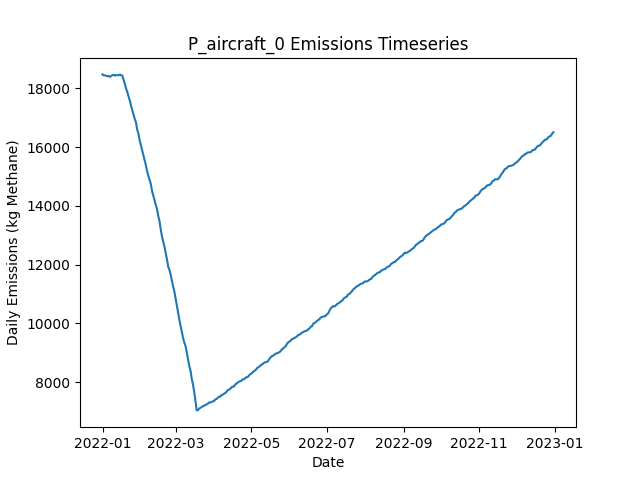

The data file committed next to this chart (first rows):
Date, Daily Emissions (Kg Methane), Daily Mitigable Emissions (Kg Methane), Daily Non-Mitigable Emissions (Kg Methan…, Daily Cost ($), Active Leaks, New Leaks, Leaks Repaired, Leaks Naturally Repaired, Leaks Tagged, Daily Repair Cost ($), Daily Natural Repair Cost ($), aircraft Deployment Cost ($), aircraft Sites flagged for Follow-Up, aircraft Leaks tagged for repair, aircraft Sites Visited, aircraft Travel Time (Minutes), aircraft Survey Time (Minutes), OGI_FU Deployment Cost ($), OGI_FU Sites flagged for Follow-Up, OGI_FU Leaks tagged for repair, OGI_FU Sites Visited, OGI_FU Travel Time (Minutes), OGI_FU Survey Time (Minutes)
2022-01-01, 18476, 13102, 5373, 250, 6720, 6752, 0, 25, 0.00000, 0.00000, 5000, 250, 0, , 160, 318, 159, 0.00000, , 0, 0, 0, 0
2022-01-02, 18440, 13091, 5349, 250, 6718, 21, 0, 17, 0.00000, 0.00000, 3400, 250, 0, , 21, 42, 21, 0.00000, , 0, 0, 0, 0
2022-01-03, 18444, 13084, 5360, 1000, 6721, 21, 0, 13, 45, 0.00000, 2600, 0.00000, 159, , 0, 0, 0, 1000, , 45, 3, 120, 360
2022-01-04, 18430, 13065, 5365, 1000, 6715, 17, 0, 17, 46, 0.00000, 3400, 0.00000, 21, , 0, 0, 0, 1000, , 46, 3, 120, 360
2022-01-05, 18411, 13072, 5338, 1000, 6720, 21, 0, 11, 53, 0.00000, 2200, 0.00000, 0, , 0, 0, 0, 1000, , 53, 3, 120, 360
2022-01-06, 18426, 13072, 5354, 1000, 6722, 20, 0, 11, 51, 0.00000, 2200, 0.00000, 0, , 0, 0, 0, 1000, , 51, 3, 120, 360
2022-01-07, 18391, 13035, 5356, 1000, 6721, 17, 0, 14, 52, 0.00000, 2800, 0.00000, 0, , 0, 0, 0, 1000, , 52, 3, 120, 360
2022-01-08, 18423, 13043, 5381, 1000, 6731, 24, 0, 10, 53, 0.00000, 2000, 0.00000, 0, , 0, 0, 0, 1000, , 53, 3, 120, 360
2022-01-09, 18450, 13059, 5391, 1000, 6739, 18, 0, 7, 64, 0.00000, 1400, 0.00000, 0, , 0, 0, 0, 1000, , 64, 3, 120, 360
2022-01-10, 18460, 13074, 5386, 1000, 6742, 18, 0, 11, 56, 0.00000, 2200, 0.00000, 0, , 0, 0, 0, 1000, , 56, 3, 120, 360
2022-01-11, 18437, 13077, 5361, 1000, 6742, 19, 0, 13, 59, 0.00000, 2600, 0.00000, 0, , 0, 0, 0, 1000, , 59, 3, 120, 360
2022-01-12, 18458, 13104, 5353, 1000, 6746, 18, 0, 8, 60, 0.00000, 1600, 0.00000, 0, , 0, 0, 0, 1000, , 60, 3, 120, 360
2022-01-13, 18444, 13093, 5351, 1000, 6740, 17, 0, 15, 59, 0.00000, 3000, 0.00000, 0, , 0, 0, 0, 1000, , 59, 3, 120, 360
2022-01-14, 18448, 13097, 5351, 1000, 6738, 14, 0, 13, 68, 0.00000, 2600, 0.00000, 0, , 0, 0, 0, 1000, , 68, 3, 120, 360
2022-01-15, 18472, 13119, 5353, 1000, 6746, 22, 0, 12, 42, 0.00000, 2400, 0.00000, 0, , 0, 0, 0, 1000, , 42, 3, 120, 360
2022-01-16, 18448, 13105, 5343, 1000, 6740, 10, 0, 11, 72, 0.00000, 2200, 0.00000, 0, , 0, 0, 0, 1000, , 72, 3, 120, 360
2022-01-17, 18435, 13084, 5351, 1000, 6743, 18, 0, 11, 57, 0.00000, 2200, 0.00000, 0, , 0, 0, 0, 1000, , 57, 3, 120, 360
2022-01-18, 18296, 12957, 5339, 9200, 6711, 25, 41, 11, 68, 8200, 2200, 0.00000, 0, , 0, 0, 0, 1000, , 68, 3, 120, 360
2022-01-19, 18150, 12826, 5324, 9000, 6667, 12, 40, 11, 66, 8000, 2200, 0.00000, 0, , 0, 0, 0, 1000, , 66, 3, 120, 360
2022-01-20, 17996, 12671, 5325, 10600, 6617, 15, 48, 11, 69, 9600, 2200, 0.00000, 0, , 0, 0, 0, 1000, , 69, 3, 120, 360
2022-01-21, 17877, 12562, 5315, 10200, 6574, 22, 46, 12, 61, 9200, 2400, 0.00000, 0, , 0, 0, 0, 1000, , 61, 3, 120, 360
2022-01-22, 17724, 12408, 5317, 10000, 6532, 16, 45, 10, 67, 9000, 2000, 0.00000, 0, , 0, 0, 0, 1000, , 67, 3, 120, 360
2022-01-23, 17587, 12273, 5314, 9800, 6493, 15, 44, 8, 61, 8800, 1600, 0.00000, 0, , 0, 0, 0, 1000, , 61, 3, 120, 360
2022-01-24, 17410, 12115, 5294, 11800, 6438, 14, 54, 8, 58, 10800, 1600, 0.00000, 0, , 0, 0, 0, 1000, , 58, 3, 120, 360
2022-01-25, 17259, 11953, 5306, 10000, 6398, 20, 45, 11, 64, 9000, 2200, 0.00000, 0, , 0, 0, 0, 1000, , 64, 3, 120, 360
2022-01-26, 17103, 11792, 5310, 11000, 6347, 17, 50, 12, 73, 10000, 2400, 0.00000, 0, , 0, 0, 0, 1000, , 73, 3, 120, 360
2022-01-27, 16959, 11641, 5317, 11000, 6307, 20, 50, 3, 61, 10000, 600, 0.00000, 0, , 0, 0, 0, 1000, , 61, 3, 120, 360
2022-01-28, 16843, 11522, 5321, 11400, 6260, 17, 52, 5, 60, 10400, 1000, 0.00000, 0, , 0, 0, 0, 1000, , 60, 3, 120, 360
2022-01-29, 16592, 11296, 5296, 13400, 6184, 9, 62, 17, 58, 12400, 3400, 0.00000, 0, , 0, 0, 0, 1000, , 58, 3, 120, 360
2022-01-30, 16457, 11162, 5295, 7800, 6144, 9, 34, 11, 62, 6800, 2200, 0.00000, 0, , 0, 0, 0, 1000, , 62, 3, 120, 360
2022-01-31, 16227, 10962, 5265, 13800, 6084, 17, 64, 5, 88, 12800, 1000, 0.00000, 0, , 0, 0, 0, 1000, , 88, 3, 120, 360
2022-02-01, 16055, 10814, 5242, 10800, 6035, 21, 49, 15, 60, 9800, 3000, 0.00000, 0, , 0, 0, 0, 1000, , 60, 3, 120, 360
2022-02-02, 15873, 10614, 5259, 13600, 5970, 17, 63, 13, 92, 12600, 2600, 0.00000, 0, , 0, 0, 0, 1000, , 92, 3, 120, 360
2022-02-03, 15703, 10446, 5257, 12400, 5914, 15, 57, 8, 64, 11400, 1600, 0.00000, 0, , 0, 0, 0, 1000, , 64, 3, 120, 360
2022-02-04, 15544, 10304, 5240, 13000, 5862, 22, 60, 8, 63, 12000, 1600, 0.00000, 0, , 0, 0, 0, 1000, , 63, 3, 120, 360
2022-02-05, 15381, 10134, 5246, 11200, 5815, 19, 51, 8, 67, 10200, 1600, 0.00000, 0, , 0, 0, 0, 1000, , 67, 3, 120, 360
2022-02-06, 15171, 9940, 5230, 12200, 5759, 14, 56, 10, 76, 11200, 2000, 0.00000, 0, , 0, 0, 0, 1000, , 76, 3, 120, 360
2022-02-07, 15017, 9781, 5236, 10800, 5715, 21, 49, 12, 64, 9800, 2400, 0.00000, 0, , 0, 0, 0, 1000, , 64, 3, 120, 360
2022-02-08, 14889, 9621, 5268, 10600, 5671, 19, 48, 10, 81, 9600, 2000, 0.00000, 0, , 0, 0, 0, 1000, , 81, 3, 120, 360
2022-02-09, 14735, 9458, 5276, 11800, 5622, 17, 54, 7, 60, 10800, 1400, 0.00000, 0, , 0, 0, 0, 1000, , 60, 3, 120, 360
2022-02-10, 14498, 9230, 5267, 14600, 5553, 10, 68, 8, 72, 13600, 1600, 0.00000, 0, , 0, 0, 0, 1000, , 72, 3, 120, 360
2022-02-11, 14345, 9073, 5272, 11400, 5509, 22, 52, 5, 66, 10400, 1000, 0.00000, 0, , 0, 0, 0, 1000, , 66, 3, 120, 360
2022-02-12, 14185, 8921, 5264, 12200, 5462, 21, 56, 6, 73, 11200, 1200, 0.00000, 0, , 0, 0, 0, 1000, , 73, 3, 120, 360
2022-02-13, 14030, 8776, 5253, 10600, 5419, 21, 48, 9, 71, 9600, 1800, 0.00000, 0, , 0, 0, 0, 1000, , 71, 3, 120, 360
2022-02-14, 13878, 8641, 5237, 11800, 5370, 19, 54, 8, 73, 10800, 1600, 0.00000, 0, , 0, 0, 0, 1000, , 73, 3, 120, 360
2022-02-15, 13648, 8417, 5231, 16400, 5302, 20, 77, 7, 72, 15400, 1400, 0.00000, 0, , 0, 0, 0, 1000, , 72, 3, 120, 360
2022-02-16, 13476, 8229, 5247, 11600, 5257, 13, 53, 5, 85, 10600, 1000, 0.00000, 0, , 0, 0, 0, 1000, , 85, 3, 120, 360
2022-02-17, 13193, 7960, 5233, 17400, 5178, 19, 82, 10, 78, 16400, 2000, 0.00000, 0, , 0, 0, 0, 1000, , 78, 3, 120, 360
2022-02-18, 12959, 7721, 5238, 12600, 5120, 17, 58, 12, 72, 11600, 2400, 0.00000, 0, , 0, 0, 0, 1000, , 72, 3, 120, 360
2022-02-19, 12786, 7550, 5236, 12000, 5069, 16, 55, 6, 69, 11000, 1200, 0.00000, 0, , 0, 0, 0, 1000, , 69, 3, 120, 360
2022-02-20, 12602, 7369, 5233, 12600, 5021, 17, 58, 3, 76, 11600, 600, 0.00000, 0, , 0, 0, 0, 1000, , 76, 3, 120, 360
2022-02-21, 12392, 7171, 5221, 14600, 4958, 19, 68, 8, 68, 13600, 1600, 0.00000, 0, , 0, 0, 0, 1000, , 68, 3, 120, 360
2022-02-22, 12183, 6972, 5211, 12000, 4906, 15, 55, 4, 70, 11000, 800, 0.00000, 0, , 0, 0, 0, 1000, , 70, 3, 120, 360
2022-02-23, 11930, 6733, 5197, 15400, 4844, 18, 72, 6, 76, 14400, 1200, 0.00000, 0, , 0, 0, 0, 1000, , 76, 3, 120, 360
2022-02-24, 11821, 6615, 5206, 10400, 4811, 20, 47, 2, 67, 9400, 400, 0.00000, 0, , 0, 0, 0, 1000, , 67, 3, 120, 360
2022-02-25, 11655, 6439, 5216, 13400, 4763, 23, 62, 2, 85, 12400, 400, 0.00000, 0, , 0, 0, 0, 1000, , 85, 3, 120, 360
2022-02-26, 11452, 6229, 5223, 12600, 4714, 17, 58, 2, 66, 11600, 400, 0.00000, 0, , 0, 0, 0, 1000, , 66, 3, 120, 360
2022-02-27, 11254, 6022, 5232, 14200, 4654, 17, 66, 3, 85, 13200, 600, 0.00000, 0, , 0, 0, 0, 1000, , 85, 3, 120, 360
2022-02-28, 11078, 5852, 5226, 13800, 4606, 23, 64, 3, 70, 12800, 600, 0.00000, 0, , 0, 0, 0, 1000, , 70, 3, 120, 360
2022-03-01, 10831, 5619, 5211, 14000, 4547, 17, 65, 3, 82, 13000, 600, 0.00000, 0, , 0, 0, 0, 1000, , 82, 3, 120, 360
... 305 more rows
